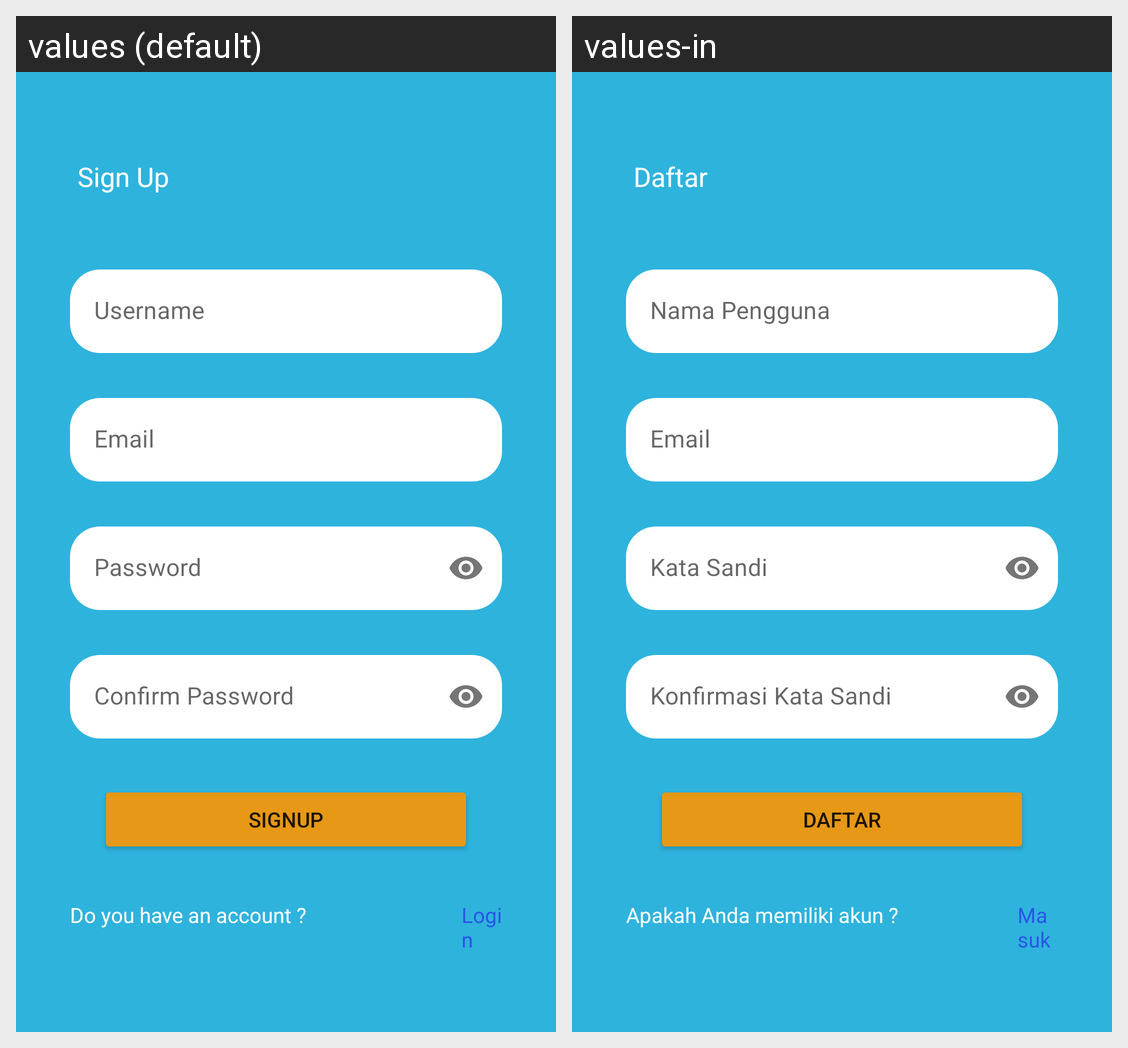

This grid shows one Android layout under two languages. Give, for every string resource on the screen, its name, the default text and each shown locale's text.
Android screen res/layout/activity_sign_up.xml rendered under 2 locales, left to right: values (default), values-in. Device: Nexus 5 (rendered at 1080×1920; each locale shown at half size, 540×960, under a caption strip naming it); theme Theme.UrGalon.
Strings drawn on this screen, with the default value and each locale's value (text and hints the layout hard-codes, and strings that could not be matched under every locale, appear in the picture but are not listed):

sign_up1
  values: Sign Up
  values-in: Daftar

username
  values: Username
  values-in: Nama Pengguna

email
  values: Email
  values-in: Email

password
  values: Password
  values-in: Kata Sandi

confirm_password
  values: Confirm Password
  values-in: Konfirmasi Kata Sandi

action_login
  values: Login
  values-in: Masuk

signup
  values: SignUp
  values-in: Daftar

do_you_have_an_account
  values: Do you have an account ?
  values-in: Apakah Anda memiliki akun ?

login
  values: Login
  values-in: Masuk
